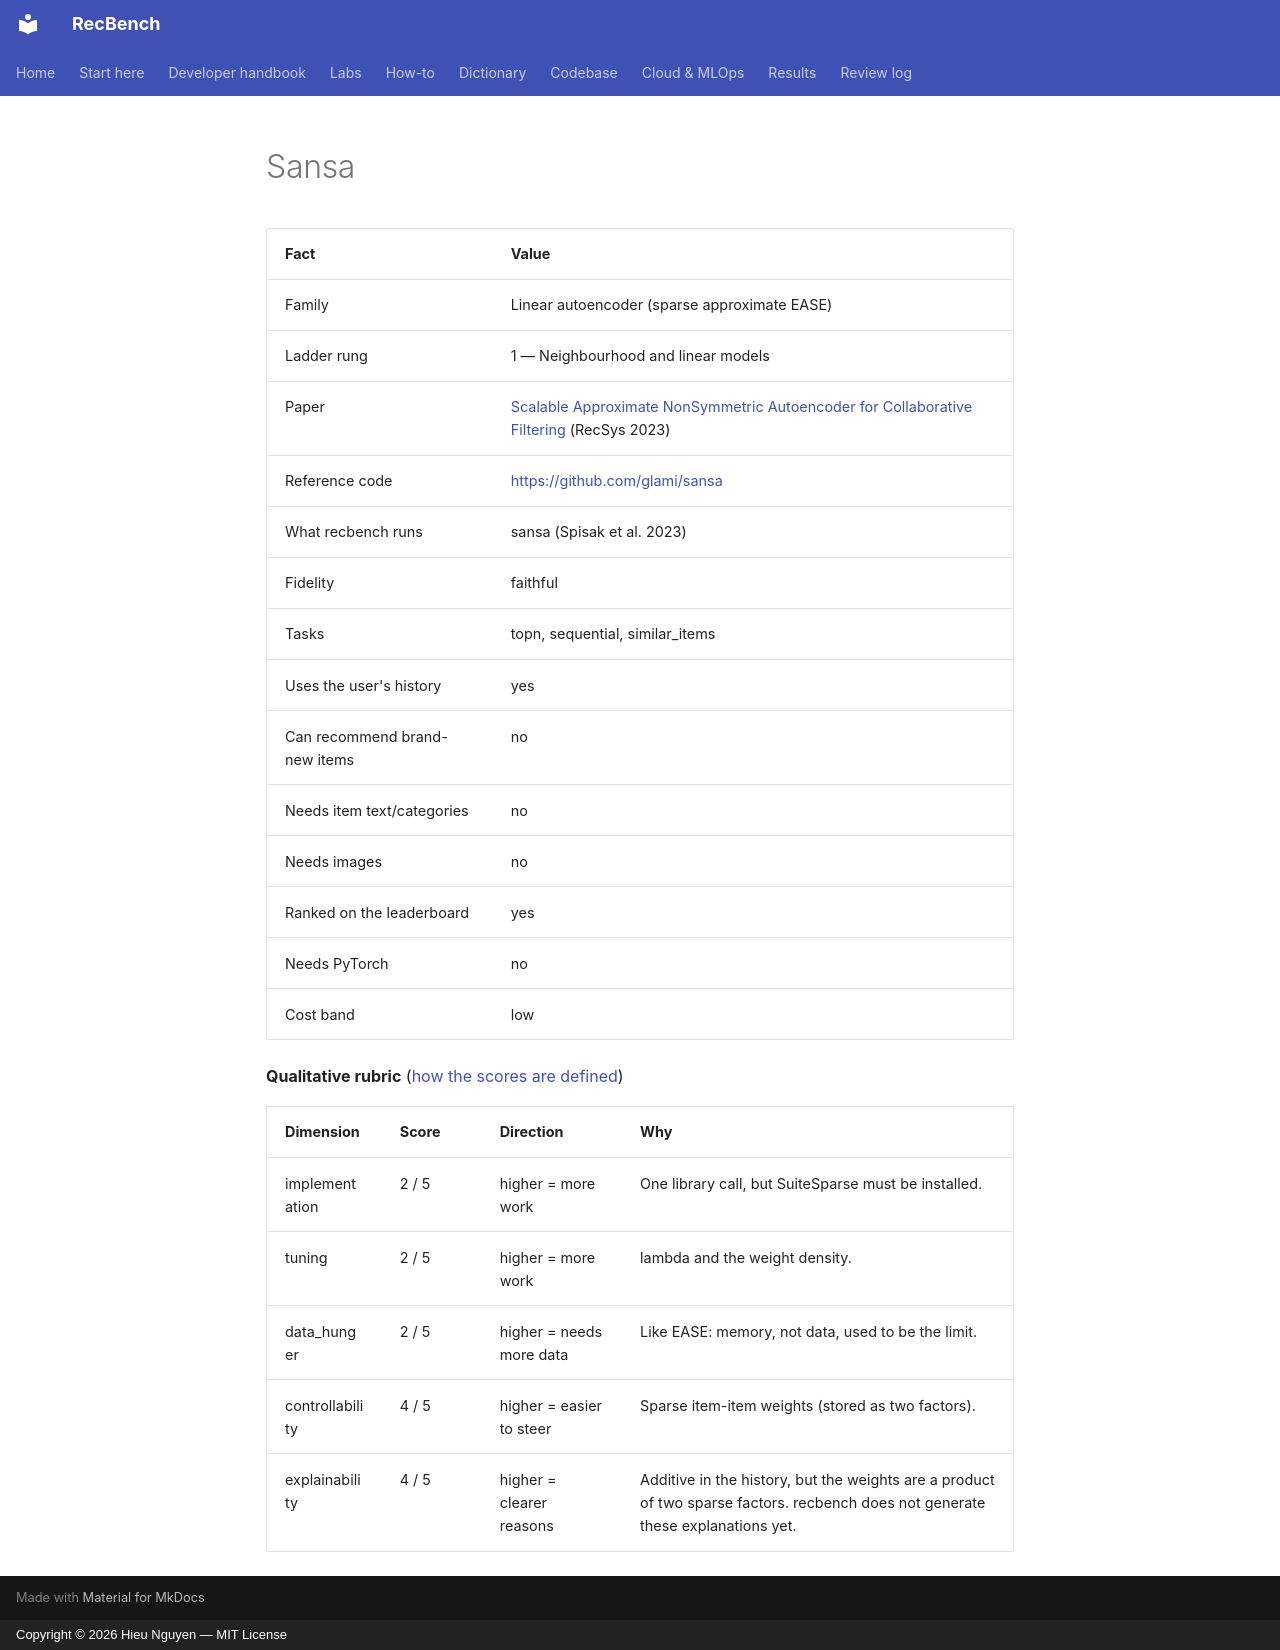

repository: trunghieu11/recbench · page: generated/methods/sansa/index.html · generator: mkdocs · copyright: Copyright © 2026 Hieu Nguyen — MIT License

<!-- generated by recbench.dictionary.build from dictionary/catalog.yaml; do not edit -->

| Fact | Value |
|---|---|
| Family | Linear autoencoder (sparse approximate EASE) |
| Ladder rung | 1 — Neighbourhood and linear models |
| Paper | [Scalable Approximate NonSymmetric Autoencoder for Collaborative Filtering](https://doi.org/10.1145/3604915.3608827) (RecSys 2023) |
| Reference code | [https://github.com/glami/sansa](https://github.com/glami/sansa) |
| What recbench runs | sansa (Spisak et al. 2023) |
| Fidelity | faithful |
| Tasks | topn, sequential, similar_items |
| Uses the user's history | yes |
| Can recommend brand-new items | no |
| Needs item text/categories | no |
| Needs images | no |
| Ranked on the leaderboard | yes |
| Needs PyTorch | no |
| Cost band | low |

**Qualitative rubric** ([how the scores are defined](../metrics/qualitative-rubric.md))

| Dimension | Score | Direction | Why |
|---|---|---|---|
| implementation | 2 / 5 | higher = more work | One library call, but SuiteSparse must be installed. |
| tuning | 2 / 5 | higher = more work | lambda and the weight density. |
| data_hunger | 2 / 5 | higher = needs more data | Like EASE: memory, not data, used to be the limit. |
| controllability | 4 / 5 | higher = easier to steer | Sparse item-item weights (stored as two factors). |
| explainability | 4 / 5 | higher = clearer reasons | Additive in the history, but the weights are a product of two sparse factors. recbench does not generate these explanations yet. |
